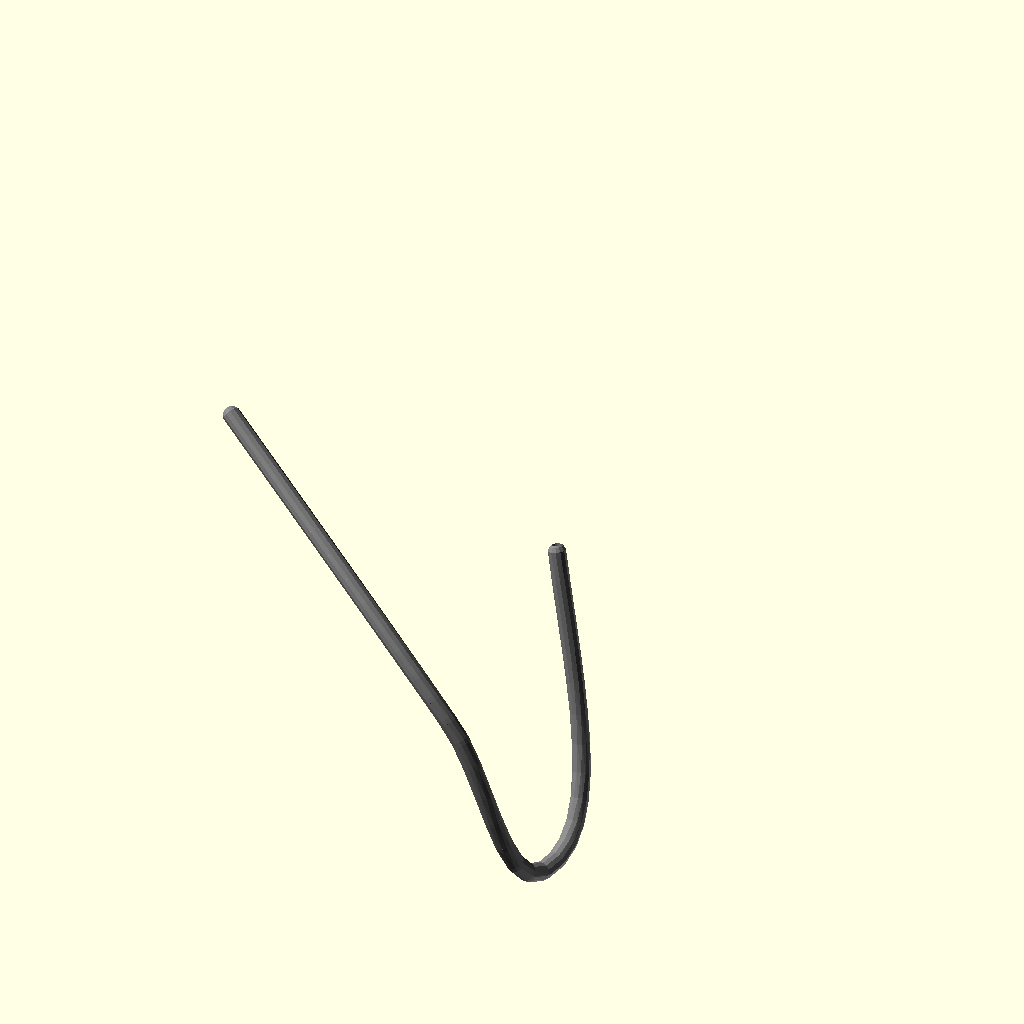
Cell 1: the model at its default parameters.
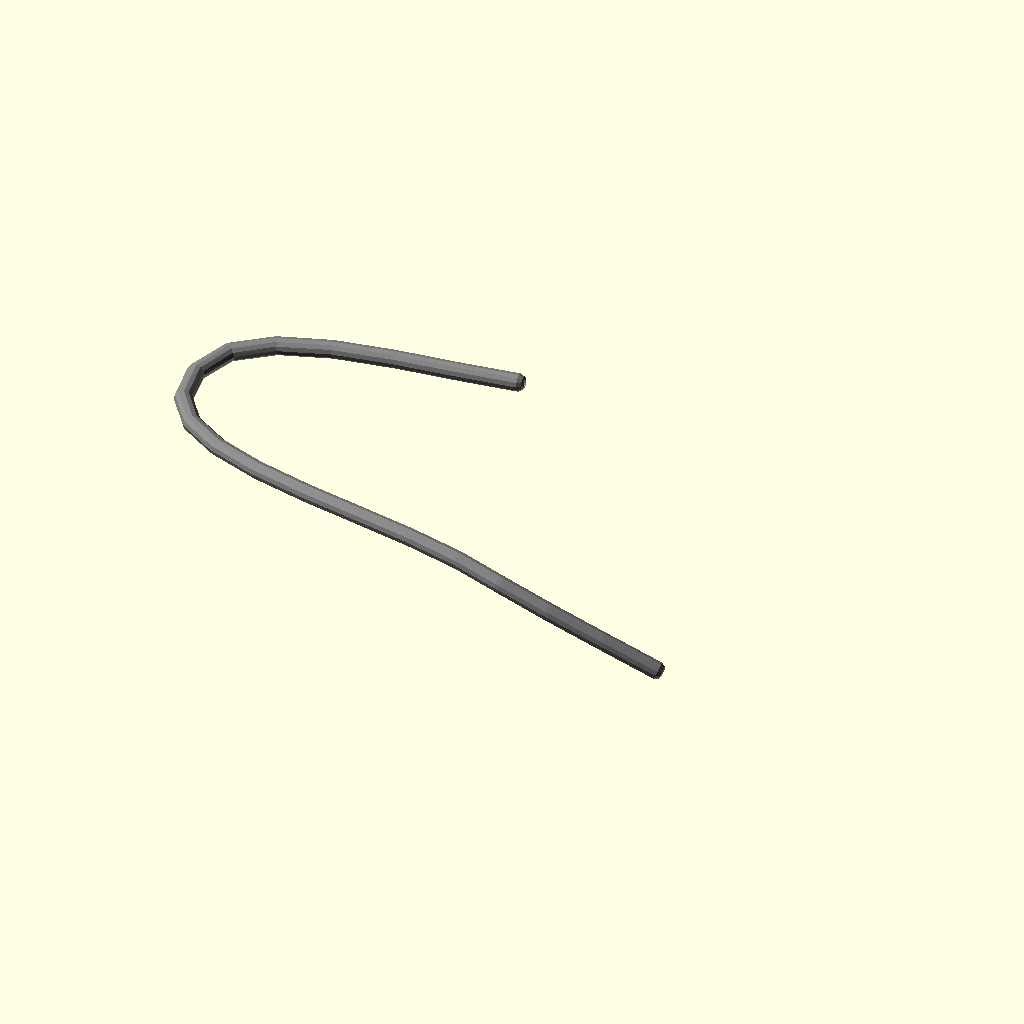
Cell 2 — detail set to 12, the other parameters unchanged.
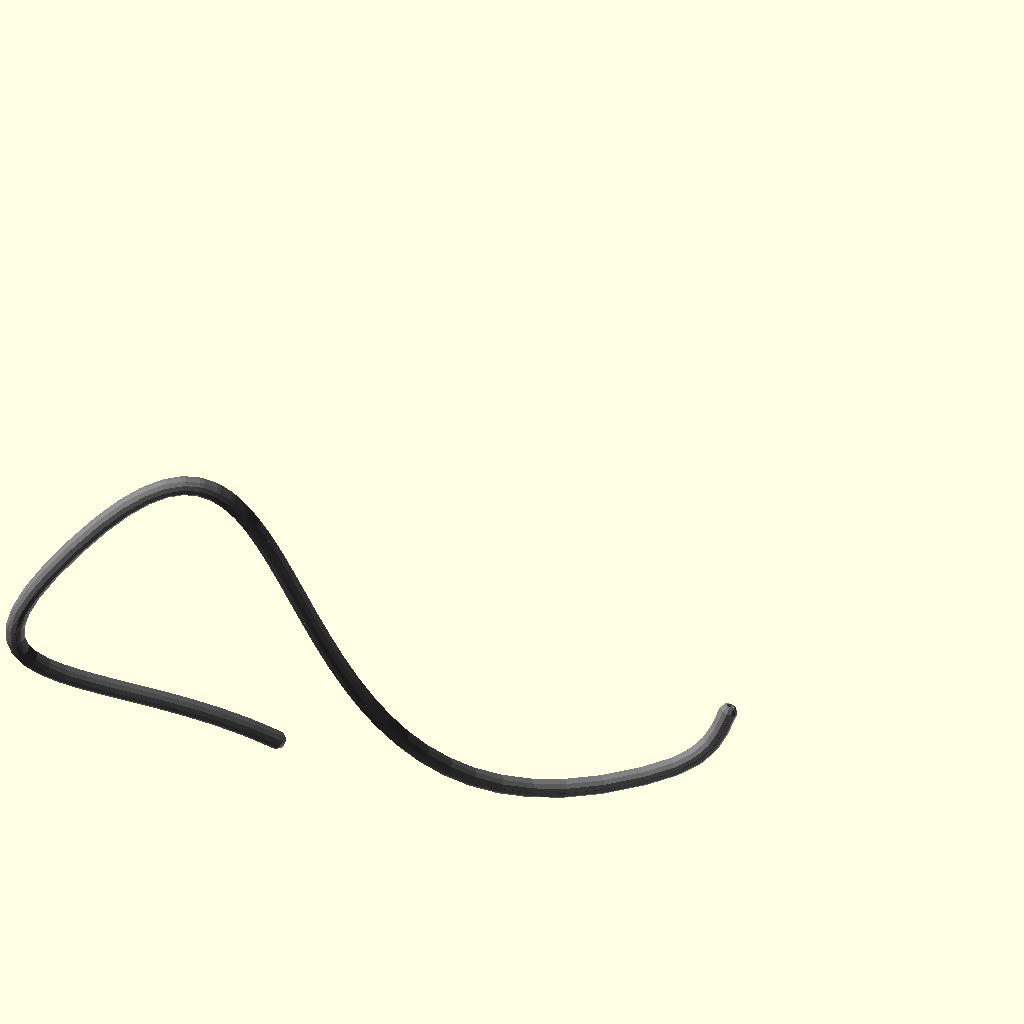
Cell 3: tension = 0.6 (everything else at default).
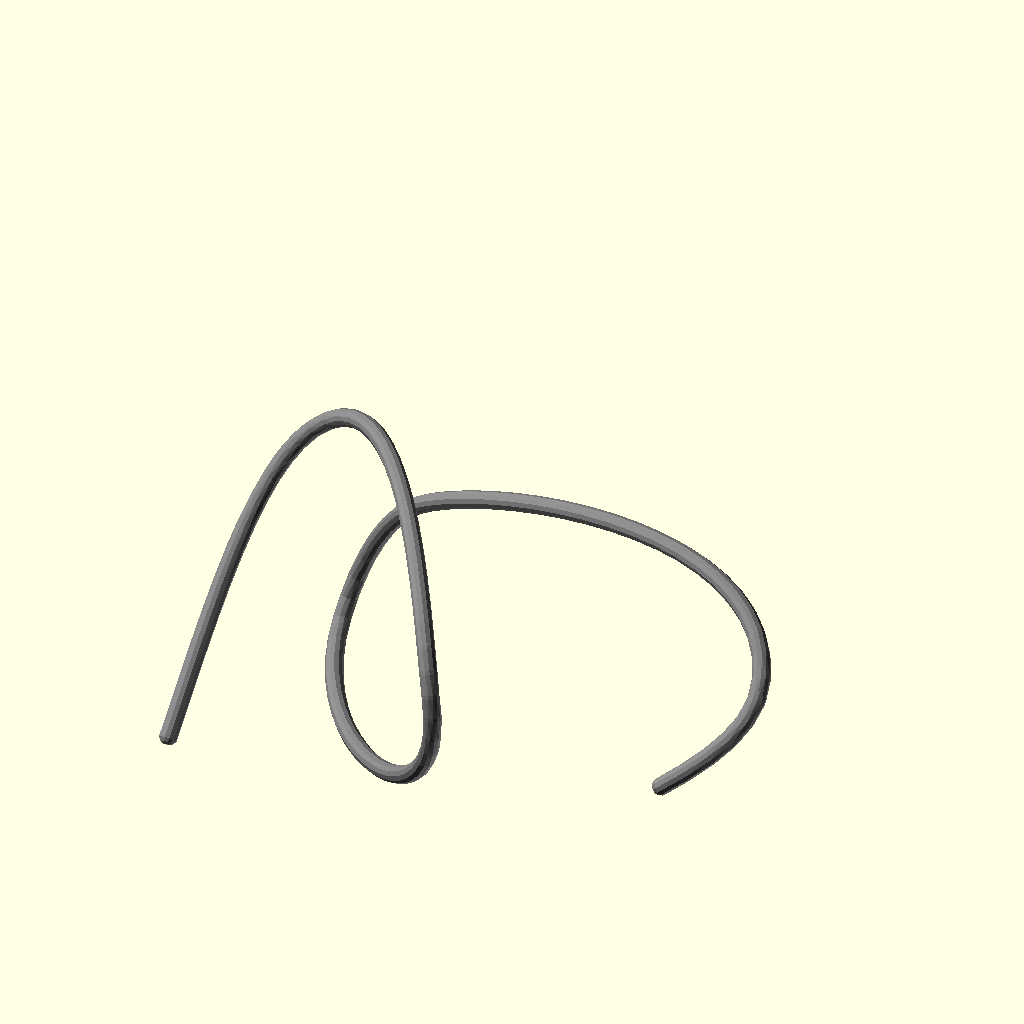
Cell 4: n = 6 (everything else at default).
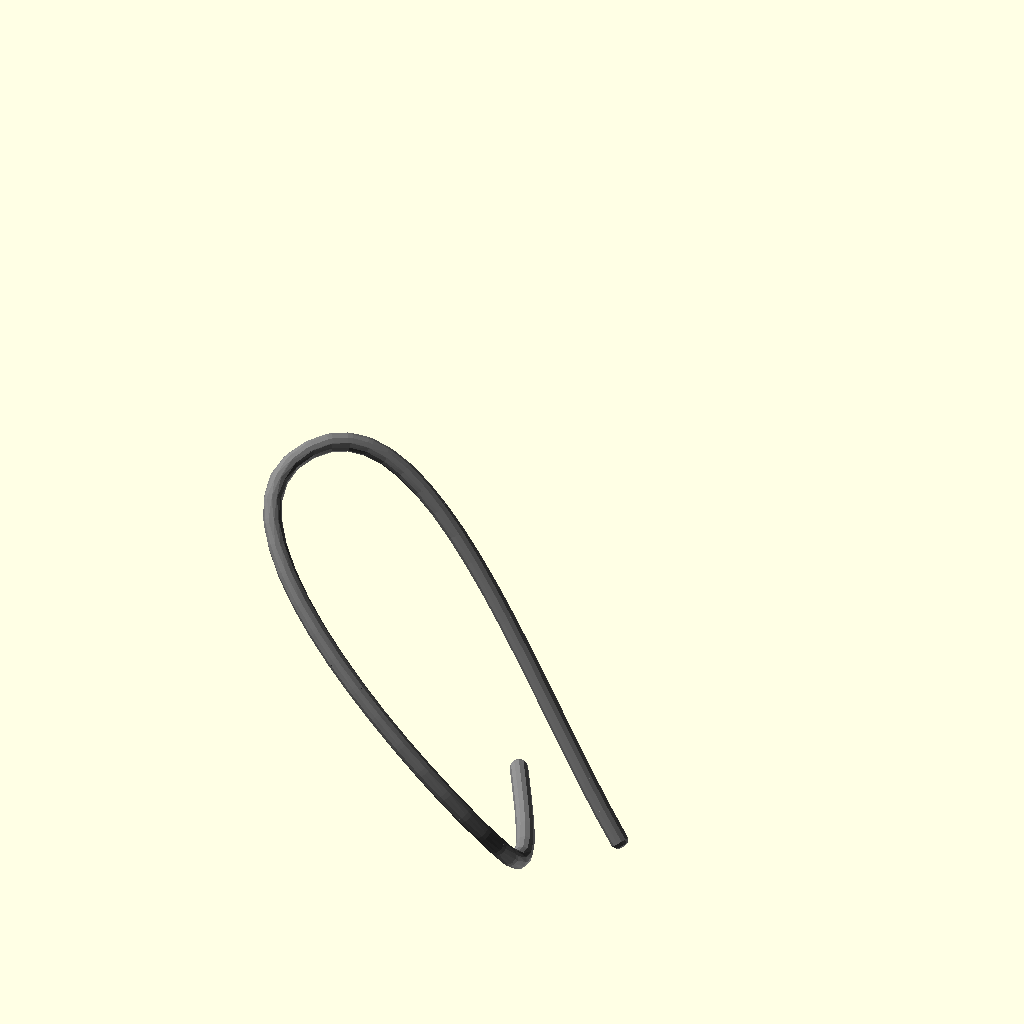
Cell 5: thick = 32 (everything else at default).
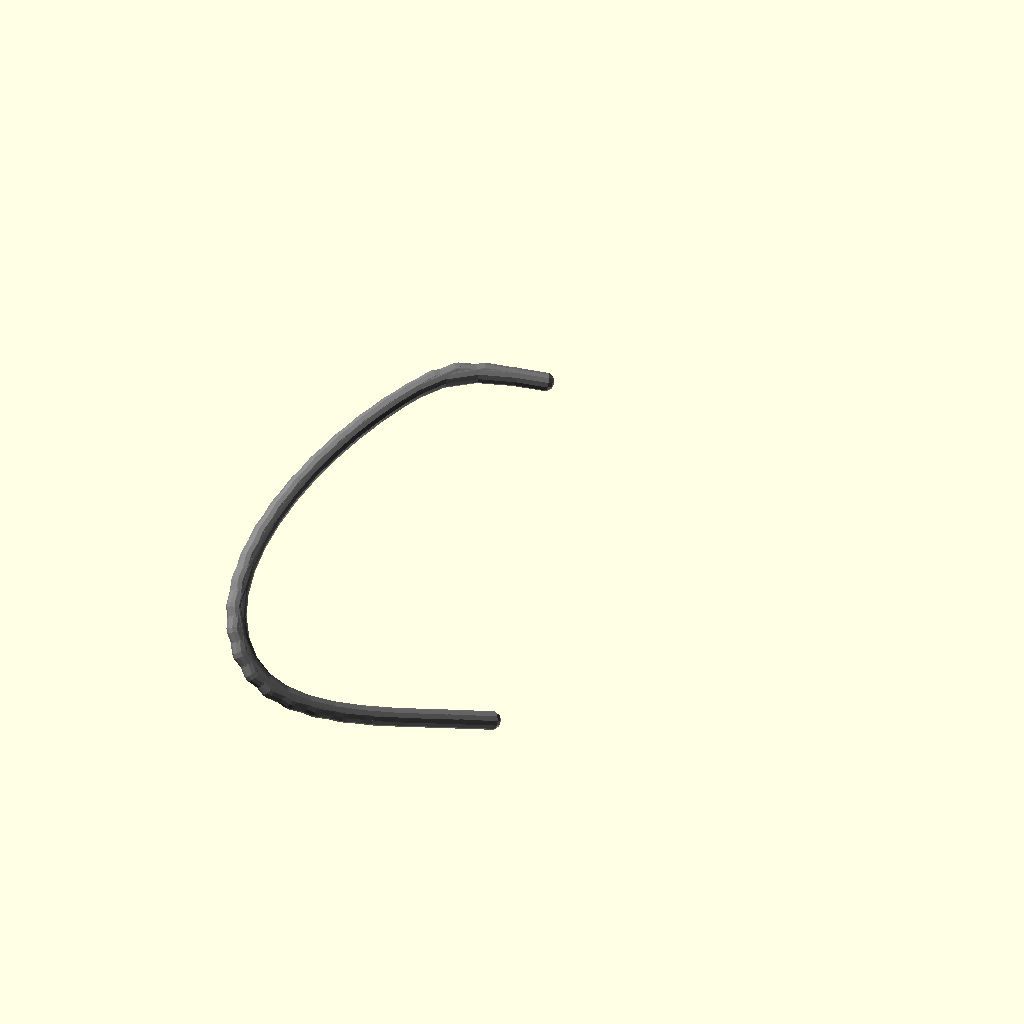
Cell 6: the same model with gap = 2.
All cells are drawn from one camera (rotation 55°, 0°, 25°, orthographic, colour scheme Cornfield), so only the parameter changes between them.
OpenSCAD source file olderthan2019/spl/splinePipe.scad:
$fn = 12;
detail=6;
 tension = 0.3;
 n = 3;
 thick = 16;
 turns=0;
 gap=1;
 showcontrol="no";

v =[   for (t = [0: n])[rnd(-50, 50) + (t - n * 0.5) * 20, rnd(-50, 50), rnd(-50, 50),1 ]];
v2 =[   for (t = [0: n])[v[t][0],v[t][1],v[t][2],2 ]];
spl=roundlist( v2spl(v,tension),0.1);
spl2=roundlist( v2spl(v2,tension),0.1);
difference(){
spline(spl2,d=detail,twist=360*turns,gap=gap,start = 0.05, stop = 0.95);
spline(spl,d=detail,twist=360*turns,gap=gap);
}
if(showcontrol=="yes"){
ShowControl(v) ;

ShowSplControl(spl) ;}
 echo(roundlist(v,0.1));

module spline(v, d = 8, start = 0, stop = 1, twist = 0, gap = 1) {
   if (len(v[0][0]) == undef) {
      t = 0.3;
      spl = v2spl(v, t);
      spline(spl, d , start, stop , twist , gap );
   } else {
      L = len3spl(v);
      echo(L);
      detail = d;
      det = 1 / (L / d);
      for (ii = [start + det: det: stop]) {
         i = L * ii;
         if ($children > 0) {
            for (j = [0: $children - 1]) color(cmin(spl2(i, v)[4])) hull() {
               translate(t(spl2(i, v))) rotate(spl2euler(i, v)) scale(spl2(i, v)[3]) rotate([twist * ii, 0, 0]) rotate([0, -90, 0]) children(j);
               translate(t(spl2(i - detail * gap, v))) rotate(spl2euler(i - detail, v)) scale(spl2(i - detail * gap, v)[3]) rotate([twist * (ii - det), 0, 0]) rotate([0, -90, 0]) children(j);
            }
         } else {
            color(cmin(spl2(i, v)[4])) hull() {
               translate(t(spl2(i, v))) rotate(spl2euler(i, v)) scale(spl2(i, v)[3]) rotate([twist * ii, 0, 0]) rotate([0, -90, 0]) sphere(1);
               translate(t(spl2(i - detail * gap, v))) rotate(spl2euler(i - detail * gap, v)) scale(spl2(i - detail * gap, v)[3]) rotate([twist * (ii - det), 0, 0]) rotate([0, -90, 0]) sphere(1);
            }
         }
      }
   }




}
module ShowControl(v) { // translate(t(v[0])) sphere(v[0][3]);
  if (len(v[0][0]) != undef) {
      ShowSplControl(v);
      } else
    for (i = [1: len(v) - 1]) {
      // vg  translate(t(v[i])) sphere(v[i][3]);
    color(un(rndc(i-1)))  hull() {
        translate(t(v[i])) sphere(1);
        translate(t(v[i - 1])) sphere(1);
      }
    }
}
module ShowSplControl(v) {
   for (i = [0: len(v) - 1]) {
   color(un(rndc(i))){   
hull() {
         translate(t(v[i][0])) sphere(1);
         translate(t(v[i][1])) sphere(1);
      }
      hull() {
         translate(t(v[i][1])) sphere(1);
         translate(t(v[i][2])) sphere(1);
      }
   hull() {
         translate(t(v[i][2])) sphere(1);
         translate(t(v[i][3])) sphere(1);
      }
   }}
}

function spl2(stop, v, p = 0) =let (L = len3bz(v[p])) p + 1 > len(v) - 1 || stop < L ? bez2(stop / L, v[p]) : spl2(stop - L, v, p + 1);

function rnd(a = 1, b = 0) = (rands(min(a, b), max(a, b), 1)[0]);

function rndc(seed) =seed==undef? [rands(0, 1, 1)[0], rands(0, 1, 1)[0], rands(0, 1, 1)[0]]:[rands(0, 1, 1,seed)[0], rands(0, 1, 1,seed+101)[0], rands(0, 1, 1,seed+201)[0]];

function v2spl(v, t = 0.3) =let ( L = len(v) - 1)[   for (i = [0: L - 1]) 

let (
prev = max(0, i - 1), 
next = min(L, i + 1), 
nnext = min(L, i + 2)) 
let (
M = len3(v[next] - v[i]), 
N0 = un(v[i] - v[prev]), 
N1 = un(v[next] - v[i]), 
N2 = un(v[nnext] - v[next]), 
N01 = un(N0 + N1) * M * t, 
N12 = un(N1 + N2) * M * t,
P1= v[i] + N01,
P2=v[next] - N12,
L1=lerp(v[i],v[next],t),
L2=lerp(v[i],v[next],1-t),
O1=concat([P1[0],P1[1],P1[2]],[for(ii=[3:len(L1)-1])L1[ii]]),
O2=concat([P2[0],P2[1],P2[2]],[for(ii=[3:len(L2)-1])L2[ii]])
)

[v[i], O1, O2, v[next]]];

function un(v) = v / max(len3(v), 0.000001) * 1;

 
function len3(v) =  sqrt(pow(v[0], 2) + pow(v[1], 2) + pow(v[2], 2));

function len3spl(v, precision  = 0.211, acc = 0, p = 0) = p + 1 > len(v) ? acc : len3spl(v, precision, acc + len3bz(v[p], precision), p + 1);

function len3bz(v, precision = 0.211, t = 0, acc = 0) = t > 1 ? acc : len3bz(v, precision, t + precision, acc + len3(bez2(t, v) - bez2(t + precision, v)));

function bez2(t, v) = (len(v) > 2) ? bez2(t, [   for (i = [0: len(v) - 2]) v[i] * (1 - t) + v[i + 1] * (t)]): v[0] * (1 - t) + v[1] * (t);

function t(v) = [v[0], v[1], v[2]];

function spl2euler(i, v) = [0, -asin(spl2v(i, v)[2]), atan2(spl2xy(spl2v(i, v))[1], spl2xy(spl2v(i, v))[0])];

function spl2xy(v) = lim31(1, [v[0], v[1], 0]);  

function spl2v(i, v) = lim31(1, spl2(i - 0.0001, v) - spl2(i, v));  

function lim31(l, v) = v / len3(v) * l;

function cmin(c) = c[0]==undef?[0.5,0.5,0.5]:[max(0, min(1, c[0])), max(0, min(1, c[1])), max(0, min(1, c[2]))];
function lerp(start, end, bias) = (end * bias + start * (1 - bias));
function roundlist(v, r = 1) = len(v) == undef ? v - (v % r) : len(v) == 0 ? [] : [
  for (i = [0: len(v) - 1]) roundlist(v[i], r)
];
Parameter table extracted from the source (name, type, default, range or options):
detail: number, default 6
tension: number, default 0.3
n: number, default 3
thick: number, default 16
turns: number, default 0
gap: number, default 1
showcontrol: string, default "no"
